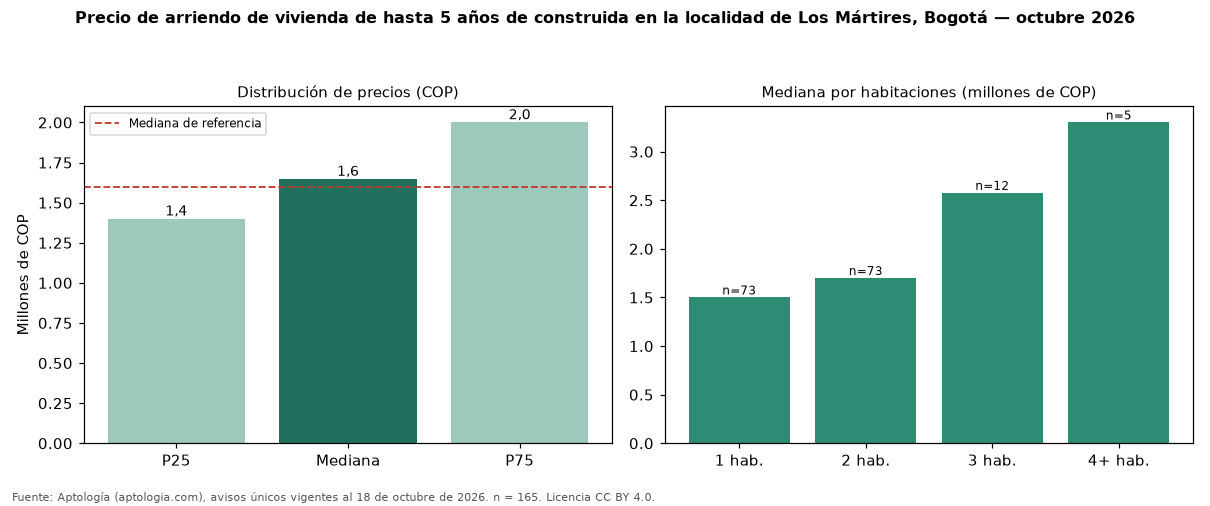

Source data for this figure (header and first rows):
seccion, metrica, valor_cop, n
precio, p25, 1400000, 165
precio, mediana, 1647300, 165
precio, p75, 2000000, 165
cop_por_m2, p25, 36905, 165
cop_por_m2, mediana, 44118, 165
cop_por_m2, p75, 53411, 165
area, area_mediana_m2, 38.0, 165
habitaciones, 1, 1500000, 73
habitaciones, 2, 1700000, 73
habitaciones, 3, 2576500, 12
habitaciones, 4+, 3300000, 5
administracion, mediana, 170000, 45
estrato, moda, 3, 
parqueadero, porcentaje_con_parqueadero, 24.2, 165
referencia, mediana_referencia, 1600000, 222
referencia, mediana_cop_por_m2_referencia, 41667, 222
